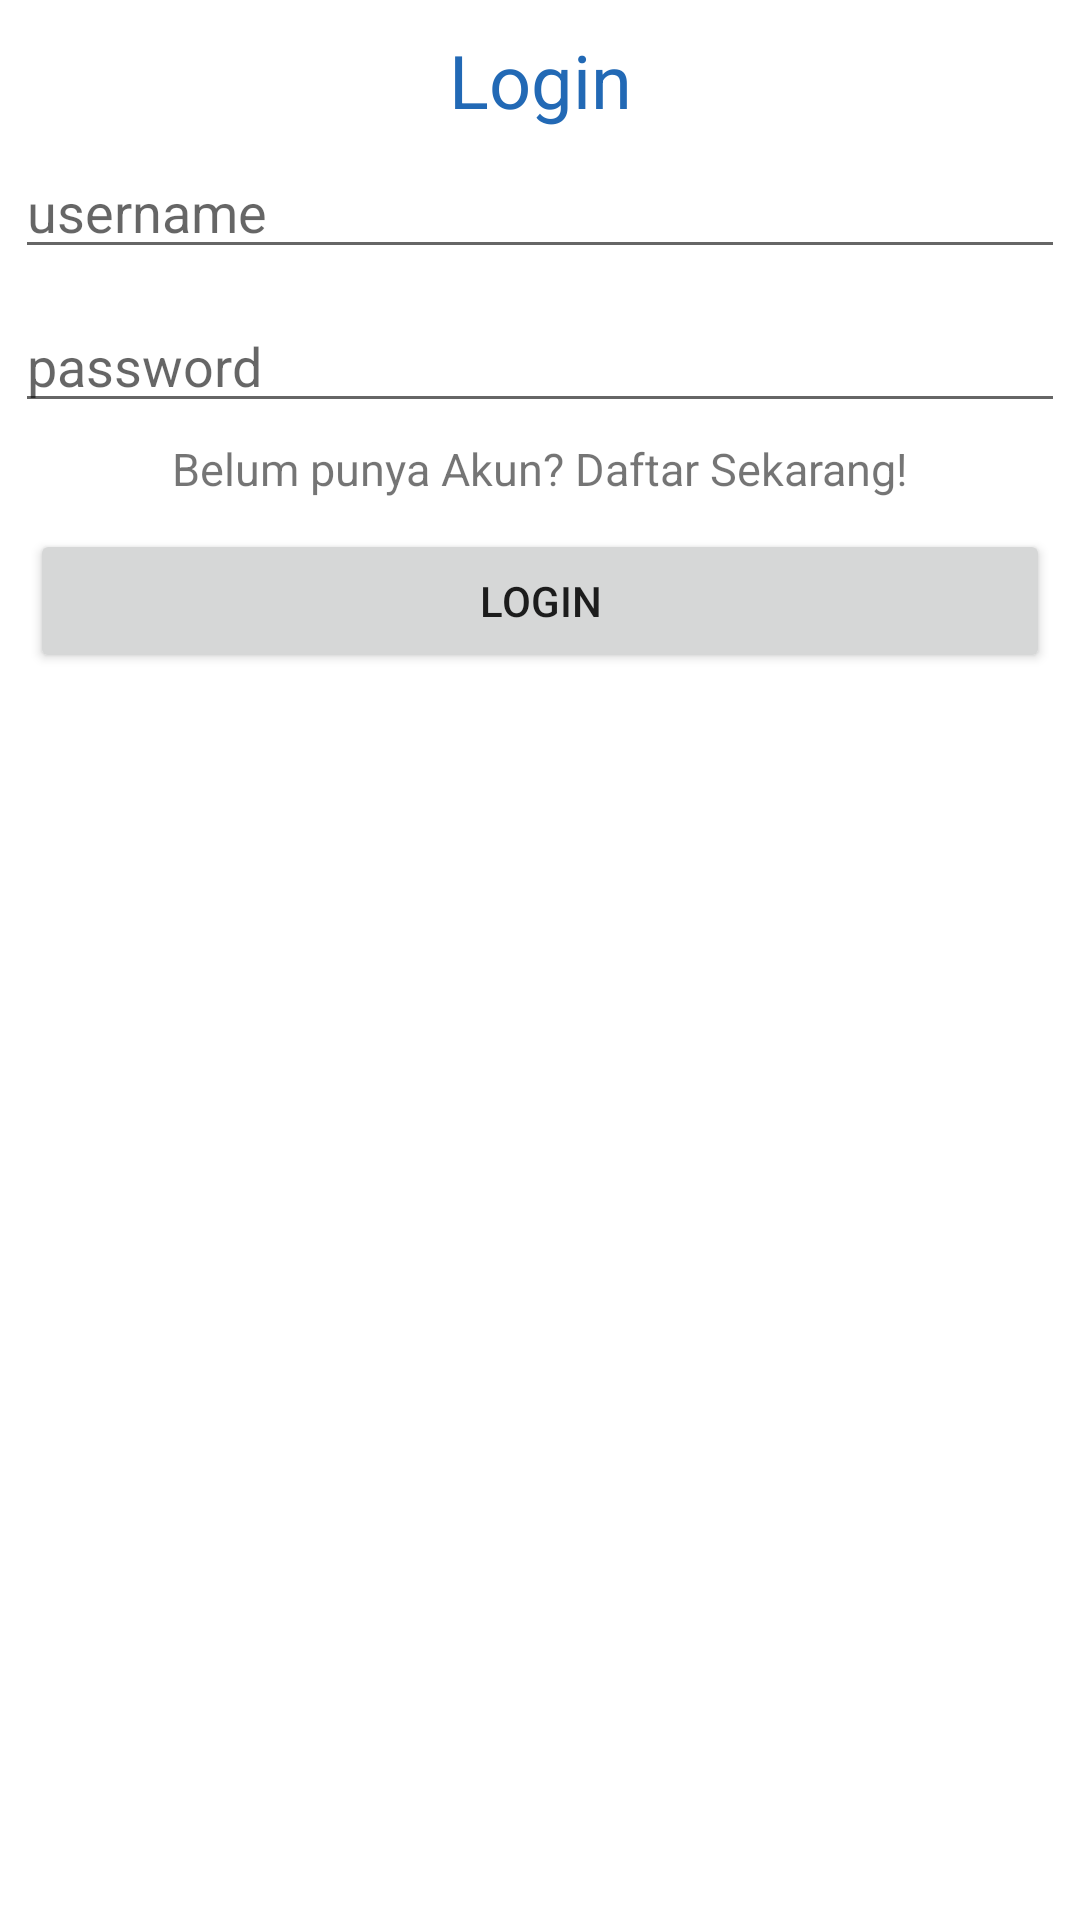

This screen was rendered from an Android layout file. Write that file and the resources it references.
<!-- AndroidManifest.xml: application theme Theme.TugasPASZidane -->
<!-- res/layout/activity_main.xml -->
<?xml version="1.0" encoding="utf-8"?>
<LinearLayout
    xmlns:android="http://schemas.android.com/apk/res/android"
    xmlns:app="http://schemas.android.com/apk/res-auto"
    xmlns:tools="http://schemas.android.com/tools"
    android:layout_width="match_parent"
    android:layout_height="match_parent"
    android:orientation="vertical"
    tools:context=".MainActivity">

    <TextView
        android:textSize="12pt"
        android:textColor="#2269B5"
        android:layout_marginTop="10dp"
        android:gravity="center"
        android:layout_width="match_parent"
        android:layout_height="wrap_content"
        android:text="Login" />


    <EditText
        android:id="@+id/txtUsername"
        android:layout_margin="5dp"
        android:hint="username"
        android:layout_width="match_parent"
        android:layout_height="wrap_content"/>

    <EditText
        android:id="@+id/txtPassword"
        android:inputType="textPassword"
        android:layout_margin="5dp"
        android:hint="password"
        android:layout_width="match_parent"
        android:layout_height="wrap_content"/>

    <TextView
        android:id="@+id/tvRegister"
        android:layout_gravity="center"
        android:text="Belum punya Akun? Daftar Sekarang!"
        android:textSize="15dp"
        android:layout_width="wrap_content"
        android:layout_height="wrap_content" />

    <Button
        android:id="@+id/btnLogin"
        android:layout_margin="10dp"
        android:text="Login"
        android:layout_width="match_parent"
        android:layout_height="wrap_content"/>

    <ProgressBar
        android:visibility="gone"
        android:id="@+id/pbloadingBar"
        android:layout_width="wrap_content"
        android:layout_height="wrap_content"
        android:layout_gravity="center"/>

</LinearLayout>
<!-- resources referenced by this layout -->
<resources>
  <style name="Theme.TugasPASZidane" parent="Theme.MaterialComponents.DayNight.DarkActionBar">
          
          <item name="colorPrimary">#1C5CA7</item>
          <item name="colorPrimaryVariant">#3F51B5</item>
          <item name="colorOnPrimary">@color/white</item>
          
          <item name="colorSecondary">@color/teal_200</item>
          <item name="colorSecondaryVariant">@color/teal_700</item>
          <item name="colorOnSecondary">@color/black</item>
          
          <item name="android:statusBarColor">?attr/colorPrimaryVariant</item>
          
      </style>
  <!-- not gathered from this repository: default colours our renderer supplied (Android Studio template values) -->
  <color name="teal_200">#FF03DAC5</color>
  <color name="teal_700">#FF018786</color>
  <color name="black">#FF000000</color>
  <color name="white">#FFFFFFFF</color>
</resources>
